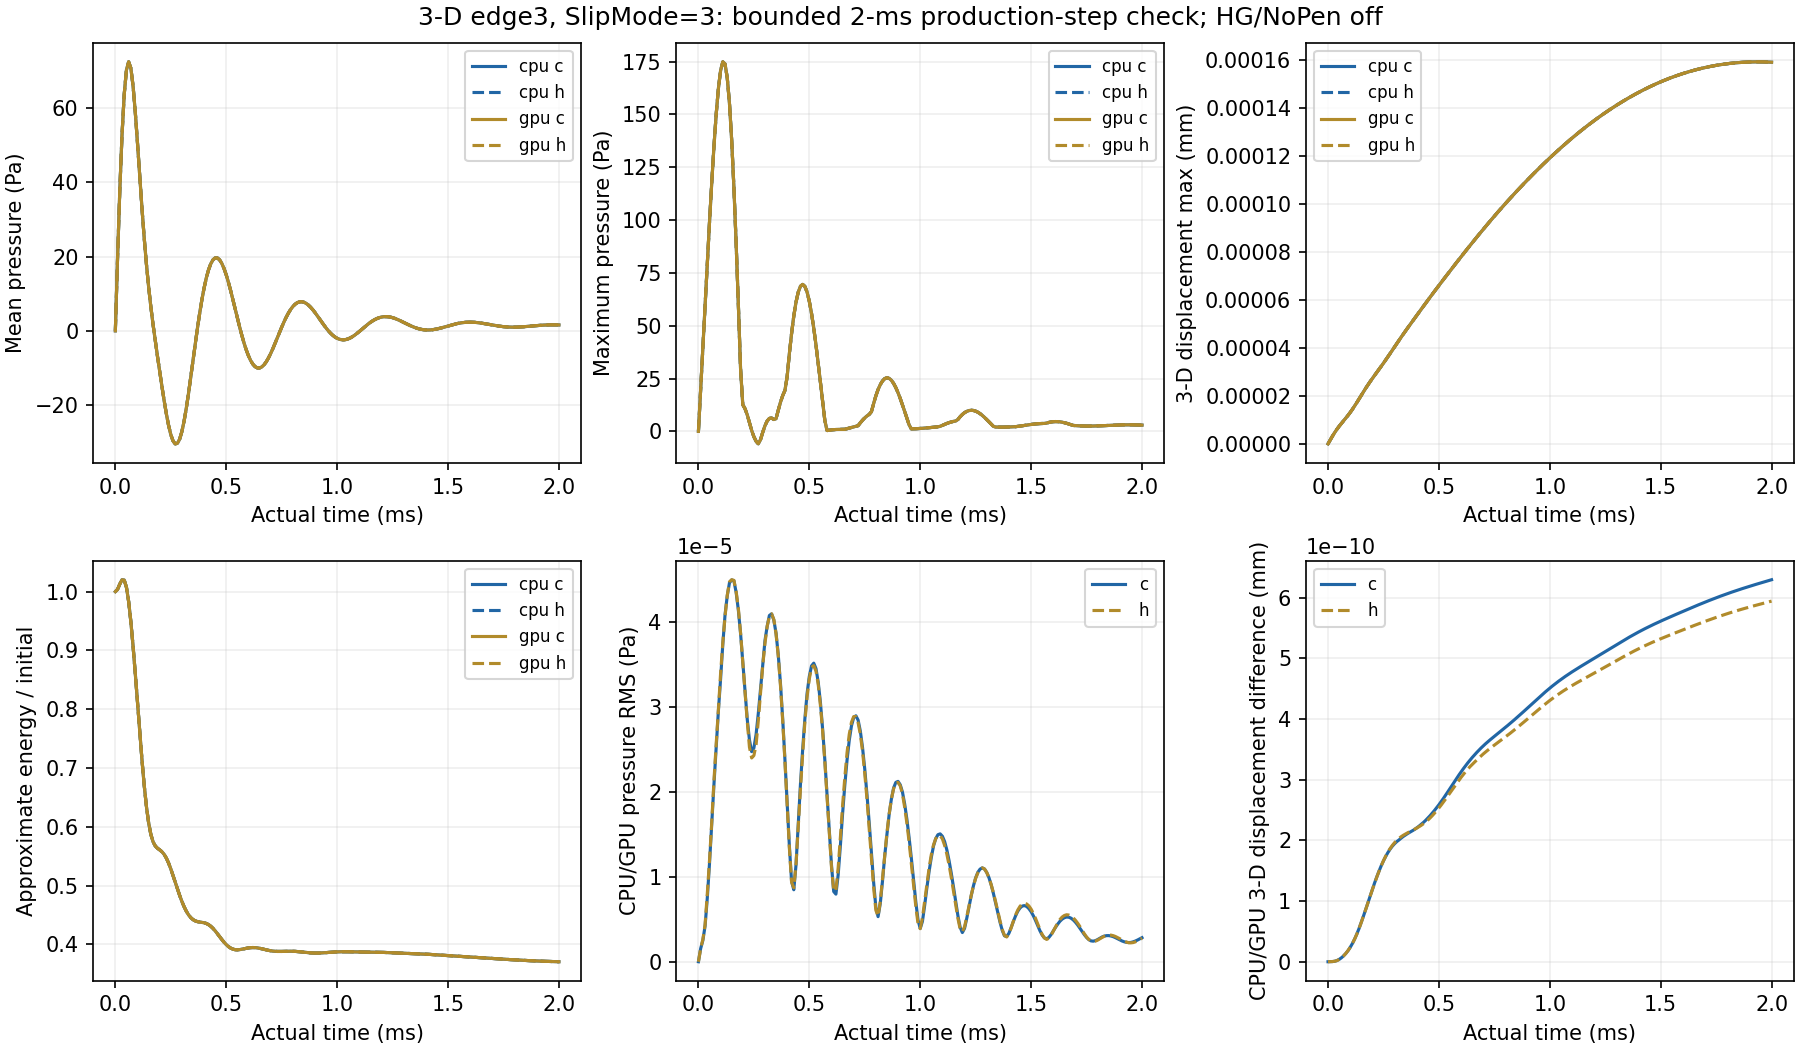

The file beside this chart, header and first rows:
time_s, pressure_mean_pa, pressure_max_pa, movement_max_mm, energy_over_initial, backend, phase
0.0, 0.0, 0.0, 0.0, 1.0, cpu, c
1e-05, 19.71, 20, 1.6343581874660085e-06, 1.004, cpu, c
2.0000000000000005e-05, 37.75, 40, 3.2133091678026244e-06, 1.013, cpu, c
3.000000000000001e-05, 52.73, 59.94, 4.694780421078321e-06, 1.02, cpu, c
3.999999999999998e-05, 63.73, 79.71, 6.05862943312093e-06, 1.02, cpu, c
4.9999999999999955e-05, 70.3, 99.07, 7.309355212152772e-06, 1.007, cpu, c
5.999999999999993e-05, 72.5, 117.6, 8.472980044895427e-06, 0.9831, cpu, c
6.99999999999999e-05, 70.78, 134.8, 9.589696689772278e-06, 0.9486, cpu, c
7.999999999999987e-05, 65.93, 149.9, 1.0704535496075745e-05, 0.9067, cpu, c
8.999999999999984e-05, 58.84, 162.2, 1.1858347382942852e-05, 0.8601, cpu, c
9.999999999999982e-05, 50.48, 170.8, 1.3080821195678612e-05, 0.8109, cpu, c
0.00011, 41.67, 174.8, 1.4386467813049462e-05, 0.7614, cpu, c
0.00012, 33.07, 173.8, 1.5773800584724748e-05, 0.714, cpu, c
0.00013, 25.13, 167.3, 1.722741479070106e-05, 0.6711, cpu, c
0.00014, 18.07, 155.1, 1.8722283378581788e-05, 0.635, cpu, c
0.00015, 11.9, 137.6, 2.0229279225237416e-05, 0.6069, cpu, c
0.00016, 6.513, 115.3, 2.172078371718703e-05, 0.5871, cpu, c
0.00017, 1.72, 89.04, 2.317532385246287e-05, 0.5746, cpu, c
0.00018, -2.687, 60.02, 2.4580490939381252e-05, 0.5674, cpu, c
0.00019, -6.881, 29.53, 2.5933829717743968e-05, 0.5635, cpu, c
0.0002, -10.96, 12.62, 2.7241827187714977e-05, 0.5607, cpu, c
0.00021, -14.96, 10.75, 2.8517473829098162e-05, 0.5576, cpu, c
0.00022, -18.79, 7.884, 2.9777058962268166e-05, 0.5531, cpu, c
0.00023, -22.35, 4.242, 3.1036891639640206e-05, 0.5467, cpu, c
0.00024, -25.46, 0.4535, 3.231053465822886e-05, 0.5383, cpu, c
0.00025, -27.94, -2.519, 3.360694411771328e-05, 0.5284, cpu, c
0.00026, -29.65, -4.651, 3.492968482988111e-05, 0.5174, cpu, c
0.00027, -30.45, -5.894, 3.627717168855087e-05, 0.5059, cpu, c
0.00028, -30.3, -3.886, 3.764372844582495e-05, 0.4943, cpu, c
0.00029, -29.17, -0.3945, 3.902114677575291e-05, 0.4833, cpu, c
0.0003, -27.14, 2.685, 4.0400400049180305e-05, 0.4731, cpu, c
0.00031, -24.31, 4.933, 4.177319728430959e-05, 0.4641, cpu, c
0.00032, -20.82, 6.143, 4.313314198751044e-05, 0.4564, cpu, c
0.00033, -16.83, 6.314, 4.4476369399338374e-05, 0.4502, cpu, c
0.00034, -12.53, 5.62, 4.5801648315962774e-05, 0.4455, cpu, c
0.00035, -8.079, 6.013, 4.711002757889823e-05, 0.4422, cpu, c
0.00036, -3.643, 10.03, 4.8404172283776064e-05, 0.44, cpu, c
0.00037, 0.6402, 13.8, 4.96875634441408e-05, 0.4387, cpu, c
0.00038, 4.653, 16.94, 5.096372388091485e-05, 0.438, cpu, c
0.00039, 8.3, 19.36, 5.223559818329215e-05, 0.4375, cpu, c
0.0004, 11.51, 25.86, 5.350516321972731e-05, 0.4368, cpu, c
0.00041, 14.22, 36.8, 5.4773290940562466e-05, 0.4356, cpu, c
0.00042, 16.41, 46.31, 5.603983687316469e-05, 0.4336, cpu, c
0.00043, 18.04, 54.62, 5.73038938343014e-05, 0.4309, cpu, c
0.00044, 19.12, 61.17, 5.8564132171711046e-05, 0.4273, cpu, c
0.00045, 19.65, 65.86, 5.9819149342294354e-05, 0.4231, cpu, c
0.00046, 19.65, 68.65, 6.10677637834232e-05, 0.4183, cpu, c
0.00047, 19.15, 69.54, 6.230921117843698e-05, 0.4133, cpu, c
0.00048, 18.18, 68.58, 6.354322686346109e-05, 0.4084, cpu, c
0.00049, 16.81, 65.86, 6.477002154493622e-05, 0.4037, cpu, c
0.0005, 15.08, 61.53, 6.599017396193451e-05, 0.3996, cpu, c
0.00051, 13.06, 55.78, 6.720447621202624e-05, 0.3962, cpu, c
0.00052, 10.83, 48.82, 6.841376746703682e-05, 0.3937, cpu, c
0.00053, 8.446, 40.91, 6.961878756938128e-05, 0.3919, cpu, c
0.00054, 5.99, 32.31, 7.082007228992447e-05, 0.391, cpu, c
0.00055, 3.531, 23.29, 7.201790057023069e-05, 0.3908, cpu, c
0.00056, 1.136, 14.14, 7.321229220671824e-05, 0.391, cpu, c
0.00057, -1.134, 5.107, 7.440304662985956e-05, 0.3917, cpu, c
0.00058, -3.223, 0.4018, 7.558980829592529e-05, 0.3925, cpu, c
0.00059, -5.084, 0.5724, 7.677214079231852e-05, 0.3933, cpu, c
... 744 more rows
